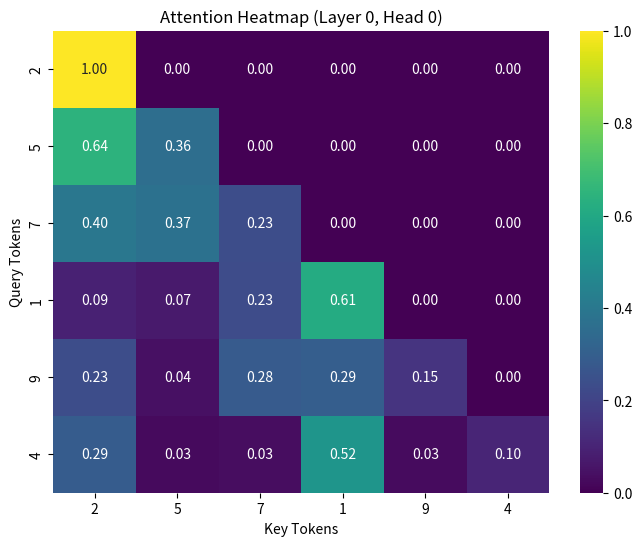

The matplotlib source for this figure:
import numpy as np
import matplotlib.pyplot as plt
import seaborn as sns

np.random.seed(0)
np.set_printoptions(precision=4, suppress=True)

# -------------------- Utilities Function --------------------
def softmax(x, axis=-1):
    x_max = np.max(x, axis=axis, keepdims=True)
    e = np.exp(x - x_max)
    return e / np.sum(e, axis=axis, keepdims=True)

def glorot_init(shape):
    if len(shape) == 2:
        fan_in, fan_out = shape
    else:
        fan_in = shape[0]
        fan_out = shape[-1]
    limit = np.sqrt(6 / (fan_in + fan_out))
    return np.random.uniform(-limit, limit, size=shape).astype(np.float32)

# -------------------- Positional Encodings (Sinusoidal & RoPE) --------------------
def sinusoidal_pos_enc(max_len, d_model):
    pos = np.arange(max_len)[:, None]
    i = np.arange(d_model)[None, :]
    angle_rates = 1 / (10000 ** (2 * (i//2) / d_model))
    angle = pos * angle_rates
    pe = np.zeros((max_len, d_model), dtype=np.float32)
    pe[:, 0::2] = np.sin(angle[:, 0::2])
    pe[:, 1::2] = np.cos(angle[:, 1::2])
    return pe

class RotaryPositionalEmbedding:
    def __init__(self, max_seq_len, head_dim):
        # Precompute theta values
        theta = 1.0 / (10000 ** (np.arange(0, head_dim, 2) / head_dim))
        t = np.arange(max_seq_len)
        freqs = np.outer(t, theta) # Shape: (max_seq_len, head_dim/2)
        
        # Precompute cosine and sine matrices for all positions
        self.cos_m = np.cos(freqs)
        self.sin_m = np.sin(freqs)

    def apply(self, x, seq_len):
        # x shape: (batch, heads, seq, head_dim)
        cos = self.cos_m[:seq_len, :][None, None, :, :] # (1, 1, seq, head_dim/2)
        sin = self.sin_m[:seq_len, :][None, None, :, :] # (1, 1, seq, head_dim/2)
        
        # Split x into two halves for rotation
        x1, x2 = x[..., 0::2], x[..., 1::2] # (b, h, seq, head_dim/2) each
        
        # Apply rotation formula: x_rot = x * cos + rotate_half(x) * sin
        x_rotated = np.zeros_like(x)
        x_rotated[..., 0::2] = x1 * cos - x2 * sin
        x_rotated[..., 1::2] = x2 * cos + x1 * sin
        
        return x_rotated

# -------------------- Layer Normalization --------------------
class LayerNorm:
    def __init__(self, d_model, eps=1e-5):
        self.eps = eps
        self.gamma = np.ones((d_model,), dtype=np.float32)
        self.beta = np.zeros((d_model,), dtype=np.float32)
    def __call__(self, x):
        mean = np.mean(x, axis=-1, keepdims=True)
        var = np.var(x, axis=-1, keepdims=True)
        x_norm = (x - mean) / np.sqrt(var + self.eps)
        return x_norm * self.gamma + self.beta

def scaled_dot_product_attention(Q, K, V, mask=None):
    d_k = Q.shape[-1]
    scores = np.matmul(Q, K.transpose(0,1,3,2)) / np.sqrt(d_k)
    if mask is not None:
        scores = np.where(mask == 0, -1e9, scores)
    weights = softmax(scores, axis=-1)
    out = np.matmul(weights, V)
    return out, weights

# -------------------- Multi-Head Attention --------------------
class MultiHeadAttention:
    def __init__(self, d_model, num_heads, rope=None): 
        assert d_model % num_heads == 0, "d_model must be divisible by num_heads"
        self.d_model = d_model
        self.num_heads = num_heads
        self.head_dim = d_model // num_heads
        self.rope = rope 
        
        self.W_q = glorot_init((d_model, d_model))
        self.W_k = glorot_init((d_model, d_model))
        self.W_v = glorot_init((d_model, d_model))
        self.W_o = glorot_init((d_model, d_model))

    def split_heads(self, x):
        b, seq, _ = x.shape
        x = x.reshape(b, seq, self.num_heads, self.head_dim)
        return x.transpose(0,2,1,3)

    def combine_heads(self, x):
        b, h, seq, hd = x.shape
        x = x.transpose(0,2,1,3).reshape(b, seq, h*hd)
        return x

    def __call__(self, x, mask=None):
        Q = x @ self.W_q
        K = x @ self.W_k
        V = x @ self.W_v
        
        Qh = self.split_heads(Q)
        Kh = self.split_heads(K)
        Vh = self.split_heads(V)
        
        if self.rope is not None:
            seq_len = Qh.shape[2]
            Qh = self.rope.apply(Qh, seq_len)
            Kh = self.rope.apply(Kh, seq_len)
        
        attn_out, attn_weights = scaled_dot_product_attention(Qh, Kh, Vh, mask=mask)
        concat = self.combine_heads(attn_out)
        out = concat @ self.W_o
        return out, attn_weights

class FeedForward:
    def __init__(self, d_model, d_ff):
        self.W1 = glorot_init((d_model, d_ff))
        self.b1 = np.zeros((d_ff,), dtype=np.float32)
        self.W2 = glorot_init((d_ff, d_model))
        self.b2 = np.zeros((d_model,), dtype=np.float32)
    def __call__(self, x):
        h = np.matmul(x, self.W1) + self.b1
        h = np.maximum(0, h)
        out = np.matmul(h, self.W2) + self.b2
        return out

# -------------------- Decoder Block & Transformer Decoder --------------------
class DecoderBlock:
    def __init__(self, d_model, num_heads, d_ff, rope=None):
        self.ln1 = LayerNorm(d_model)
        self.mha = MultiHeadAttention(d_model, num_heads, rope=rope) 
        self.ln2 = LayerNorm(d_model)
        self.ff = FeedForward(d_model, d_ff)
    def __call__(self, x, mask=None):
        x_norm = self.ln1(x)
        mha_out, attn_weights = self.mha(x_norm, mask=mask)
        x = x + mha_out
        x_norm = self.ln2(x)
        ff_out = self.ff(x_norm)
        x = x + ff_out
        return x, attn_weights

class TransformerDecoder:
    def __init__(self, vocab_size, max_seq_len, d_model=32, num_heads=4, num_layers=2, 
                d_ff=128, pos_encoding_method='sinusoidal', use_weight_tying=False): ### BONUS: Tambah opsi
        self.pos_encoding_method = pos_encoding_method
        head_dim = d_model // num_heads

        # Embedding
        self.W_embed = glorot_init((vocab_size, d_model))
        
        # Positional Encoding Setup
        if pos_encoding_method == 'rope':
            self.rope = RotaryPositionalEmbedding(max_seq_len, head_dim)
        elif pos_encoding_method == 'sinusoidal':
            self.pos_enc = sinusoidal_pos_enc(max_seq_len, d_model)
            self.rope = None
        else:
            raise ValueError("Unsupported pos_encoding_method")

        # Stack of decoder blocks
        self.blocks = [DecoderBlock(d_model, num_heads, d_ff, rope=self.rope) for _ in range(num_layers)]
        
        if use_weight_tying:
            self.W_out = self.W_embed.T
        else:
            self.W_out = glorot_init((d_model, vocab_size))

    def create_causal_mask(self, seq_len):
        m = np.tril(np.ones((seq_len, seq_len), dtype=np.float32))
        return m.reshape(1, 1, seq_len, seq_len)

    def forward(self, tokens):
        b, seq = tokens.shape
        
        x = self.W_embed[tokens]
        
        if self.pos_encoding_method == 'sinusoidal':
            x = x + self.pos_enc[:seq]
        
        mask = self.create_causal_mask(seq)
        attn_maps = []
        for block in self.blocks:
            x, attn_weights = block(x, mask=mask)
            attn_maps.append(attn_weights)
        
        logits = np.matmul(x, self.W_out)
        last_logits = logits[:, -1, :]
        probs = softmax(last_logits, axis=-1)
        return logits, probs, attn_maps

# -------------------- Attention Visualization --------------------
def visualize_attention(attention_map, tokens, layer, head):
    attn_data = attention_map[0, head]
    
    token_labels = [str(t) for t in tokens[0]]
    
    plt.figure(figsize=(8, 6))
    sns.heatmap(attn_data, xticklabels=token_labels, yticklabels=token_labels, annot=True, cmap='viridis', fmt=".2f")
    plt.title(f"Attention Heatmap (Layer {layer}, Head {head})")
    plt.xlabel("Key Tokens")
    plt.ylabel("Query Tokens")
    plt.show()

# -------------------- Testing --------------------
if __name__ == "__main__":
    vocab_size = 50
    max_seq_len = 16
    d_model = 32
    num_heads = 4
    num_layers = 2
    d_ff = 64

    USE_ROPE = True
    USE_WEIGHT_TYING = True
    VISUALIZE = True
    
    print("=== PENGUJIAN DENGAN FITUR BONUS ===")
    print(f"Menggunakan RoPE: {USE_ROPE}")
    print(f"Menggunakan Weight Tying: {USE_WEIGHT_TYING}")
    print("="*35)

    pos_method = 'rope' if USE_ROPE else 'sinusoidal'
    
    model = TransformerDecoder(vocab_size=vocab_size, 
                            max_seq_len=max_seq_len, d_model=d_model, 
                            num_heads=num_heads, num_layers=num_layers, 
                            d_ff=d_ff, pos_encoding_method=pos_method, 
                            use_weight_tying=USE_WEIGHT_TYING)

    tokens = np.array([
        [2, 5, 7, 1, 9, 4], 
        [3, 8, 2, 6, 0, 0]
    ], dtype=int)

    logits, probs, attn_maps = model.forward(tokens)

    print("\n=== OUTPUTS ===")
    print("logits shape:", logits.shape)
    print("probs shape (next token):", probs.shape)
    print("sum probs each batch (should ~1):", probs.sum(axis=-1))

    attn0 = attn_maps[0]
    print("\nAttention weights for layer 0, head 0 (batch 0):\n", attn0[0, 0])
    
    seq = tokens.shape[1]
    violations = np.sum(attn0[0, 0][np.triu_indices(seq, k=1)] > 1e-6)
    print("\nMasking violations (should be 0):", violations)
    assert violations == 0
    print("\nTes sederhana lulus.")
    
    if VISUALIZE and attn_maps:
        print("\nMenampilkan visualisasi atensi untuk Layer 0, Head 0...")
        visualize_attention(attn_maps[0], tokens, layer=0, head=0)